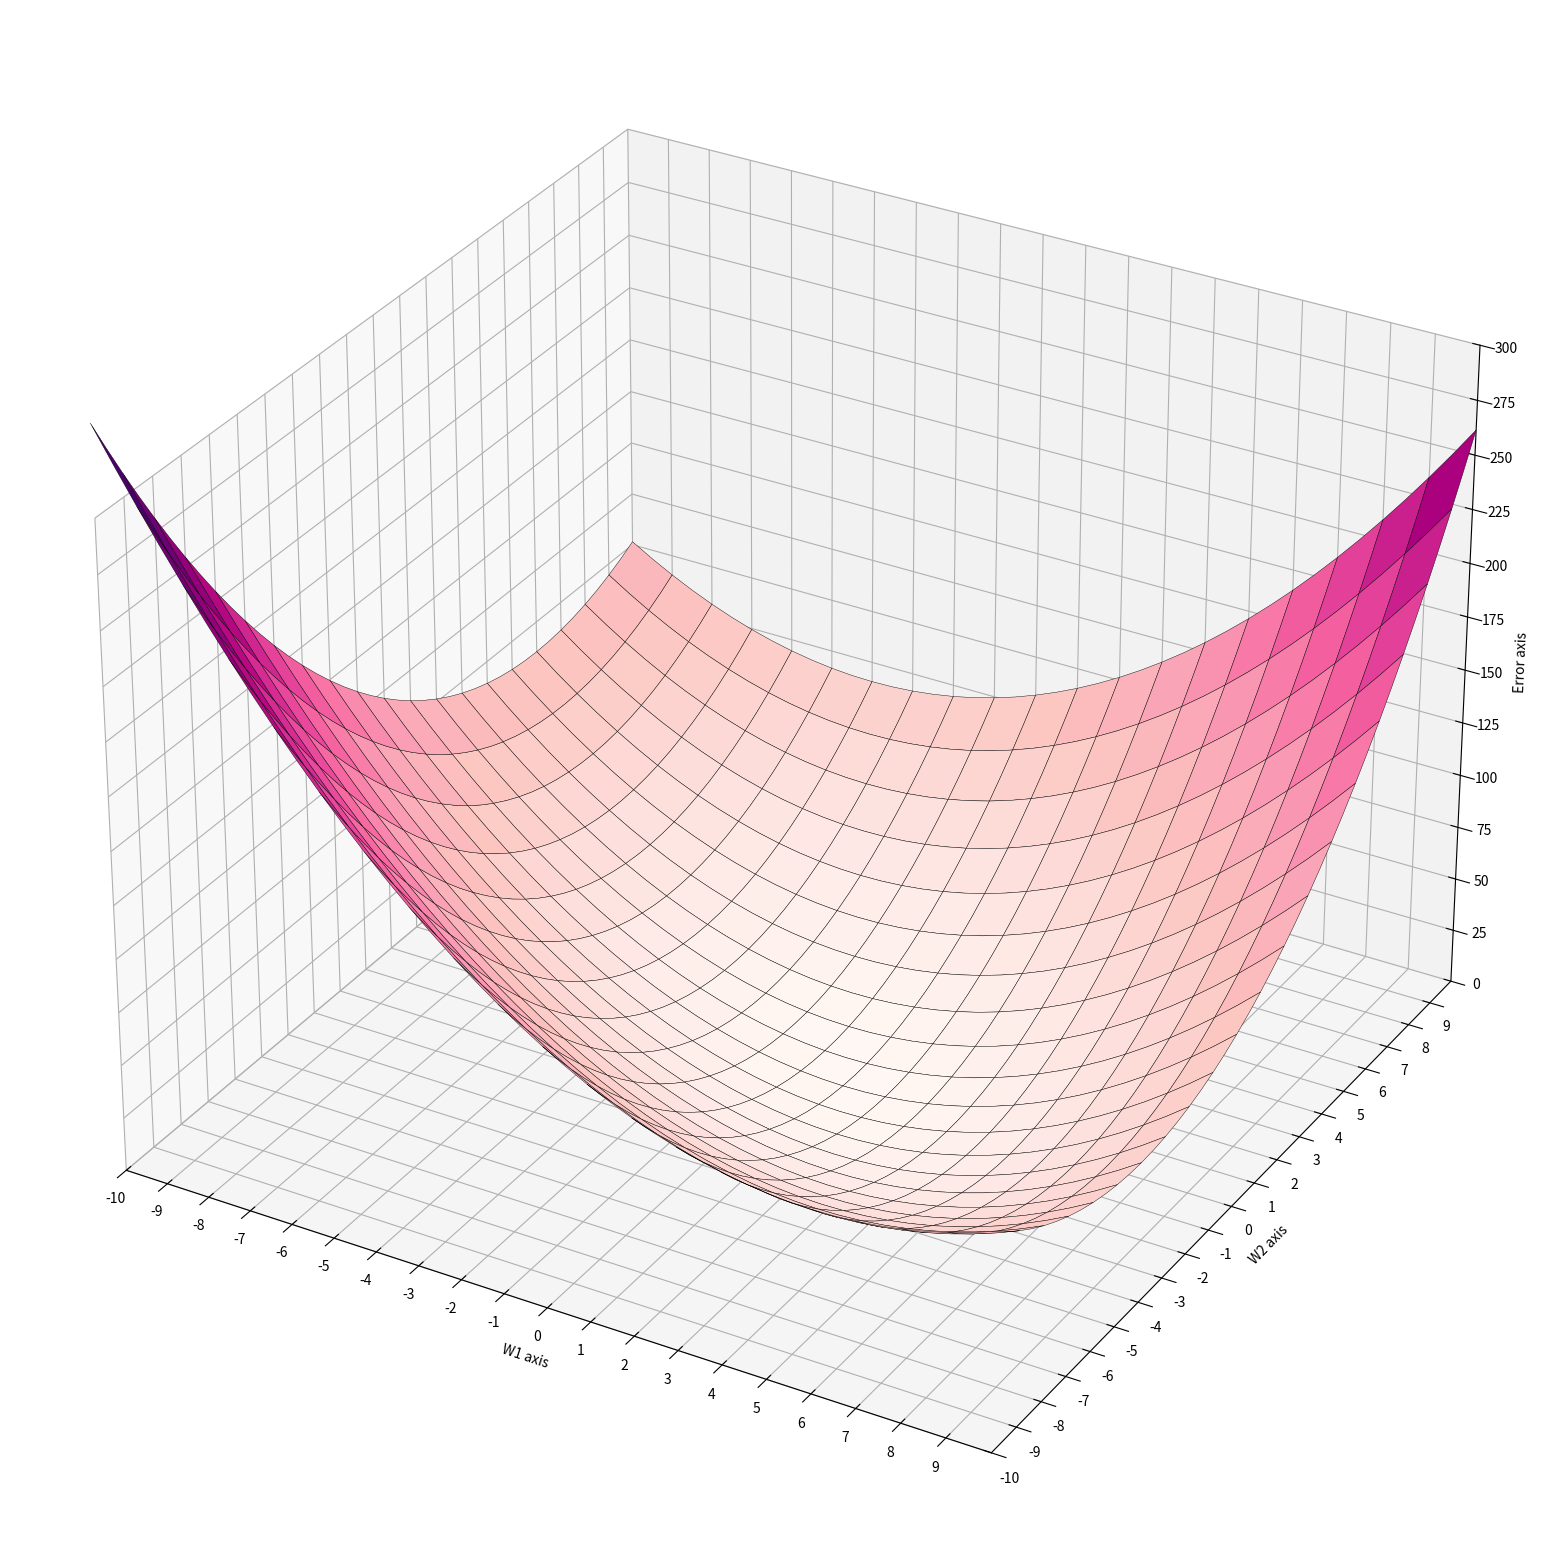

Source code (Python):
from mpl_toolkits.mplot3d import Axes3D
import matplotlib.pyplot as plt
from matplotlib import cm
import numpy as np
import time

mini = 0.000001
t = [[0,1,1,1], [0,0,0,1]]
x = [[0,0], [0,1], [1,0], [1,1]]
w1_list = []
w2_list = []
error_list = []
t_list, y_list = [], []
error = 0

#설정해야 하는 값
or_and = 0
n = 0.1
#격자 구간 및 범위
from_range,to_range, sep = -10, 10, 1

#창 사이즈 규격 및 3d 설정
plt.rcParams["figure.figsize"] = (20, 20)
fig = plt.figure()
ax = fig.add_subplot(111, projection='3d')

def and_or(w1, w2):
    global x, n, or_and, error_list
    error_list = np.zeros_like(w1)
    for i in range(4):
        y = w1 * x[i][0] + w2 * x[i][1]
        
        error_list += 0.5 * (y - t[or_and][i]) ** 2

w1 = np.arange(-10,10.5,0.5)
w2 = np.arange(-10,10.5,0.5)
w1, w2 = np.meshgrid(w1, w2)
and_or(w1, w2)

surf = ax.plot_surface(w1, w2, error_list, rstride = 2, cstride = 2,\
     cmap = cm.RdPu, linewidth=0.3, edgecolor = 'k', antialiased=True)

#각 축의 이름을 설정해준다.
ax.set_xlabel('W1 axis')
ax.set_ylabel('W2 axis')
ax.set_zlabel('Error axis')

#격자 20개로 x,y,z 축 나눔을 해준 것이다.
ax.set_xlim(from_range, to_range)
ax.set_ylim(from_range, to_range)
ax.set_zlim(0, 300)

ax.set_xticks(list(np.arange(from_range,to_range,sep)))
ax.set_yticks(list(np.arange(from_range,to_range,sep)))
ax.set_zticks(list(np.arange(0,325, 25)))

#fig.colorbar(surf, ax=ax, shrink=0.5, aspect=5)

def add_point(event):
    if event.inaxes != ax:
        return

    # button 1: 마우스 좌클릭
    if event.button == 1:   
        ax.view_init(0, 0)
        print("왼쪽")
 
    # button 3: 마우스 우클릭 시 기존 입력값 삭제
    if event.button == 3:
        ax.view_init(45, 45)
        print("오른쪽")
 
    # 마우스 중간버튼 클릭 시 종료하기
    if event.button == 2:
        ax.view_init(90, 90)
        print("중간")
    
    plt.ion()

fig.canvas.mpl_connect("button_press_event", add_point)

plt.show()
